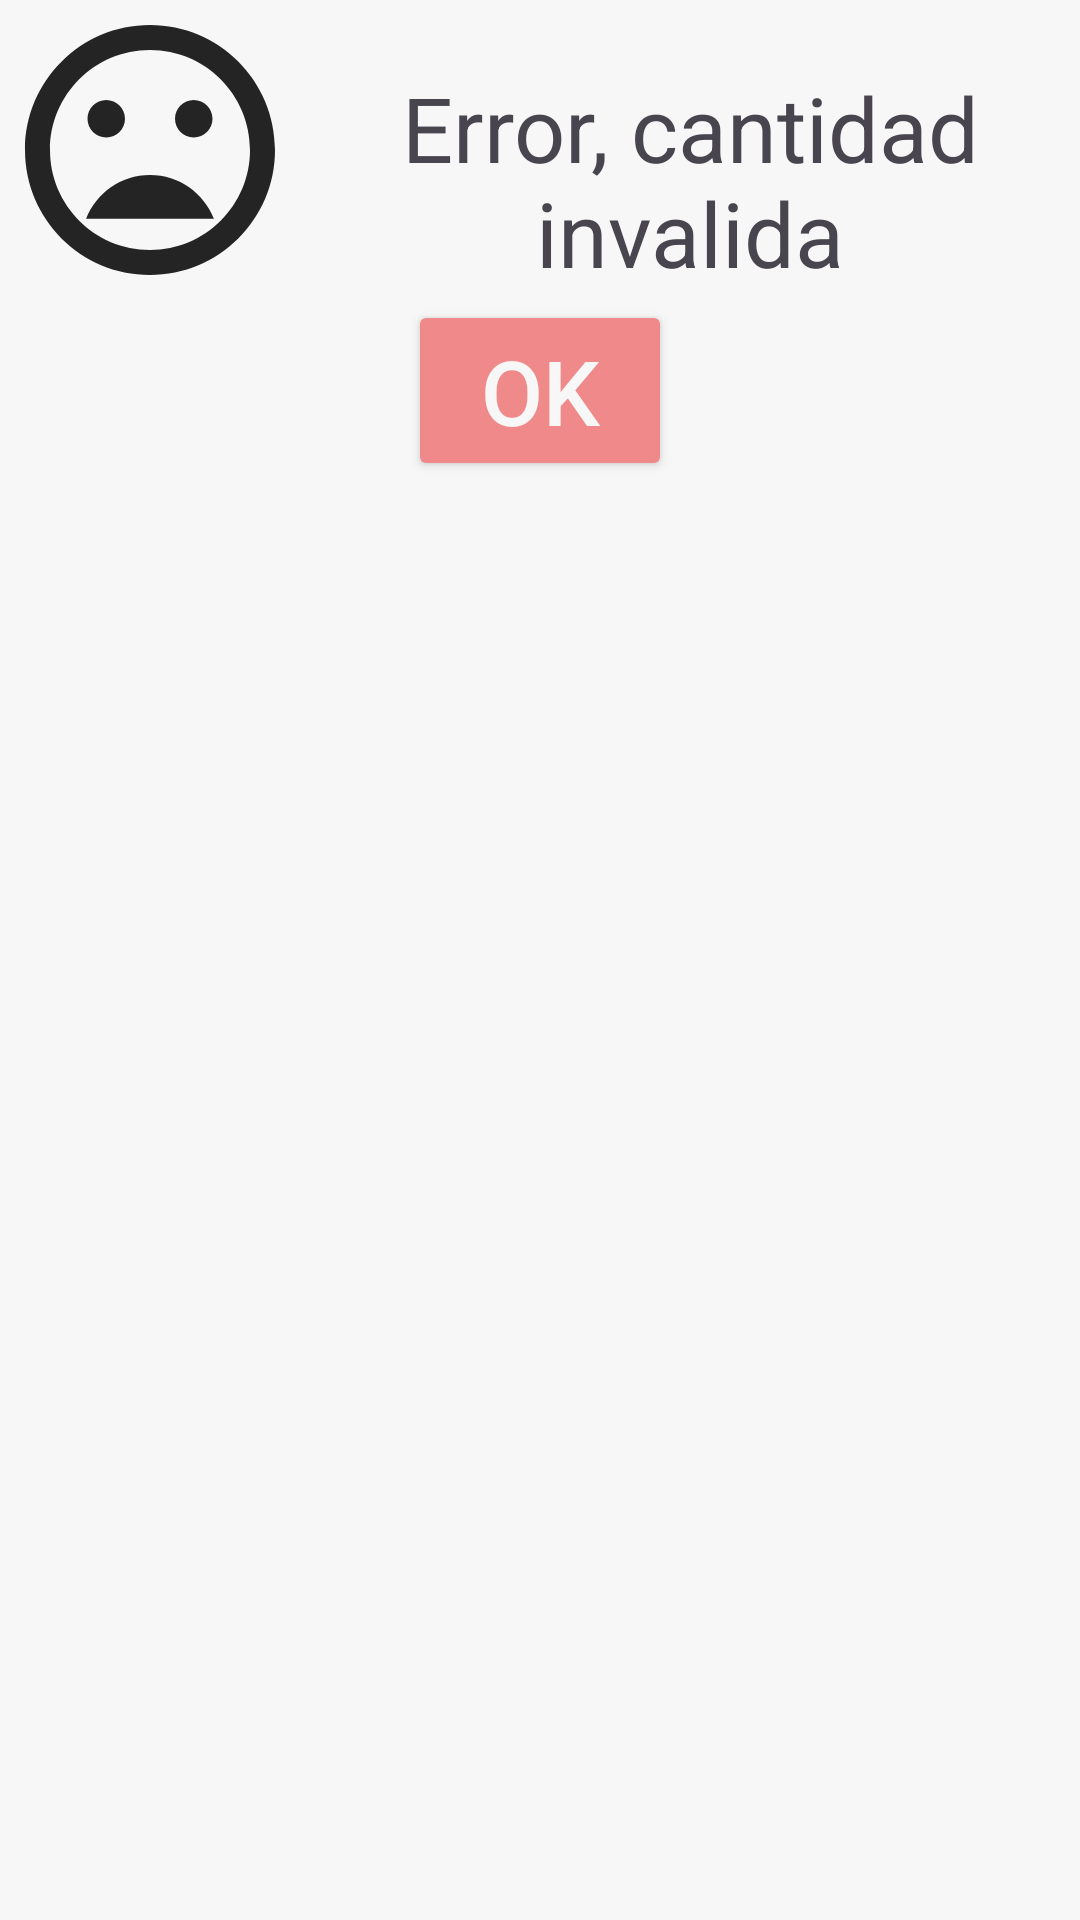

Write the Android layout XML for this screen, with the resource values it uses.
<!-- AndroidManifest.xml: application theme Theme.GestionInventario -->
<!-- res/layout/error_existencia_dialog.xml -->
<?xml version="1.0" encoding="utf-8"?>
<LinearLayout xmlns:android="http://schemas.android.com/apk/res/android"
    android:layout_width="wrap_content"
    android:layout_height="wrap_content"
    android:orientation="vertical"
    android:background="@color/blanco"
    android:id="@+id/errorLayout">

    <LinearLayout
        android:layout_width="wrap_content"
        android:layout_height="wrap_content"
        android:orientation="horizontal">

        <ImageView
            android:layout_width="wrap_content"
            android:layout_height="wrap_content"
            android:src="@drawable/baseline_mood_bad_24"
            android:layout_gravity="center_vertical">

        </ImageView>

        <TextView
            android:layout_width="wrap_content"
            android:layout_height="wrap_content"
            android:text="@string/error_cantidadInvalida"
            android:layout_marginTop="10dp"
            android:gravity="center_horizontal"
            android:layout_gravity="center_vertical"
            android:textSize="30sp">

        </TextView>


    </LinearLayout>

    <Button
        android:layout_width="wrap_content"
        android:id="@+id/boton_ok"
        android:layout_height="wrap_content"
        android:layout_gravity="center_horizontal"
        android:text="Ok"

        android:textSize="30sp"
        android:textColor="@color/blanco"
        android:backgroundTint="@color/color_eliminar"/>

</LinearLayout>
<!-- resources referenced by this layout -->
<resources>
  <color name="blanco">#f7f7f7</color>
  <color name="color_eliminar">#f08989</color>
  <!-- drawable baseline_mood_bad_24 (drawable) -->
  <vector android:height="100dp" android:tint="@color/negro"
      android:viewportHeight="24" android:viewportWidth="24"
      android:width="100dp" xmlns:android="http://schemas.android.com/apk/res/android">
      <path android:fillColor="@android:color/white" android:pathData="M11.99,2C6.47,2 2,6.48 2,12s4.47,10 9.99,10C17.52,22 22,17.52 22,12S17.52,2 11.99,2zM12,20c-4.42,0 -8,-3.58 -8,-8s3.58,-8 8,-8 8,3.58 8,8 -3.58,8 -8,8zM15.5,11c0.83,0 1.5,-0.67 1.5,-1.5S16.33,8 15.5,8 14,8.67 14,9.5s0.67,1.5 1.5,1.5zM8.5,11c0.83,0 1.5,-0.67 1.5,-1.5S9.33,8 8.5,8 7,8.67 7,9.5 7.67,11 8.5,11zM12,14c-2.33,0 -4.31,1.46 -5.11,3.5h10.22c-0.8,-2.04 -2.78,-3.5 -5.11,-3.5z"/>
  </vector>
  <string name="error_cantidadInvalida">Error, cantidad invalida</string>
  <style name="Theme.GestionInventario" parent="Base.Theme.GestionInventario" />
  <color name="negro">#242424</color>
  <style name="Base.Theme.GestionInventario" parent="Theme.Material3.DayNight.NoActionBar">
          
          
          <item name="colorPrimary">@color/verde_principal</item>
          <item name="colorPrimaryVariant">@color/verde_sombra</item>
          <item name="colorOnPrimary">@color/blanco_suave</item>
  
          <item name="colorSecondary">@color/amarillo_principal</item>
          <item name="colorSecondaryVariant">@color/verde_luz</item>
          <item name="colorOnSecondary">@color/black</item>
  
          <item name="android:statusBarColor">?attr/colorPrimaryVariant</item>
      </style>
  <color name="verde_principal">#61d474</color>
  <color name="verde_sombra">#10a350</color>
  <color name="blanco_suave">#ebf5ee</color>
  <color name="amarillo_principal">#d0eb96</color>
  <color name="verde_luz">#62f59d</color>
  <color name="black">#FF000000</color>
</resources>
